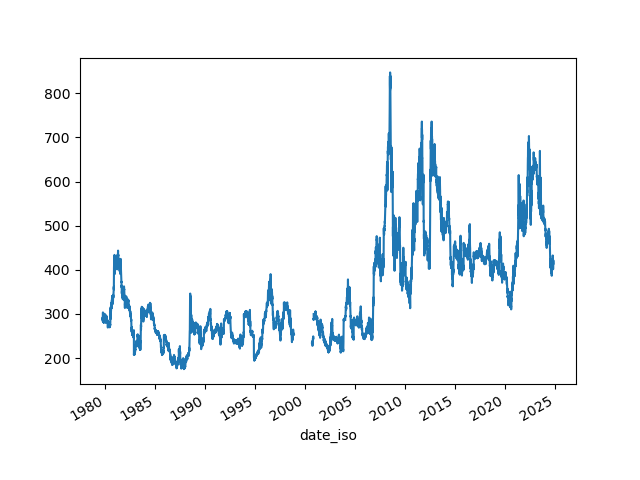

The data file committed next to this chart (first rows):
date_iso, backadjusted
1979-09-20, 289.0
1979-09-21, 288.0
1979-09-24, 289.8
1979-09-25, 285.0
1979-09-26, 283.8
1979-09-27, 292.5
1979-09-28, 291.0
1979-10-01, 299.5
1979-10-02, 298.0
1979-10-03, 299.5
1979-10-04, 303.5
1979-10-05, 297.2
1979-10-08, 296.0
1979-10-09, 293.5
1979-10-10, 295.5
1979-10-11, 293.5
1979-10-12, 295.0
1979-10-15, 290.5
1979-10-16, 290.8
1979-10-17, 294.0
1979-10-18, 294.0
1979-10-19, 300.5
1979-10-22, 302.0
1979-10-23, 301.5
1979-10-24, 296.5
1979-10-25, 290.8
1979-10-26, 281.2
1979-10-29, 282.0
1979-10-30, 284.2
1979-10-31, 284.2
1979-11-01, 280.2
1979-11-02, 282.0
1979-11-05, 283.5
1979-11-06, 280.8
1979-11-07, 282.0
1979-11-08, 281.5
1979-11-09, 281.5
1979-11-12, 284.8
1979-11-13, 289.0
1979-11-14, 295.0
1979-11-15, 293.5
1979-11-16, 291.5
1979-11-19, 294.2
1979-11-20, 296.2
1979-11-21, 299.0
1979-11-23, 296.0
1979-11-26, 291.2
1979-11-27, 291.5
1979-11-28, 292.5
1979-11-29, 290.2
1979-11-30, 293.8
1979-12-03, 292.2
1979-12-04, 292.8
1979-12-05, 292.2
1979-12-06, 289.5
1979-12-07, 290.2
1979-12-10, 291.0
1979-12-11, 293.2
1979-12-12, 292.0
1979-12-13, 289.8
... 11,126 more rows
